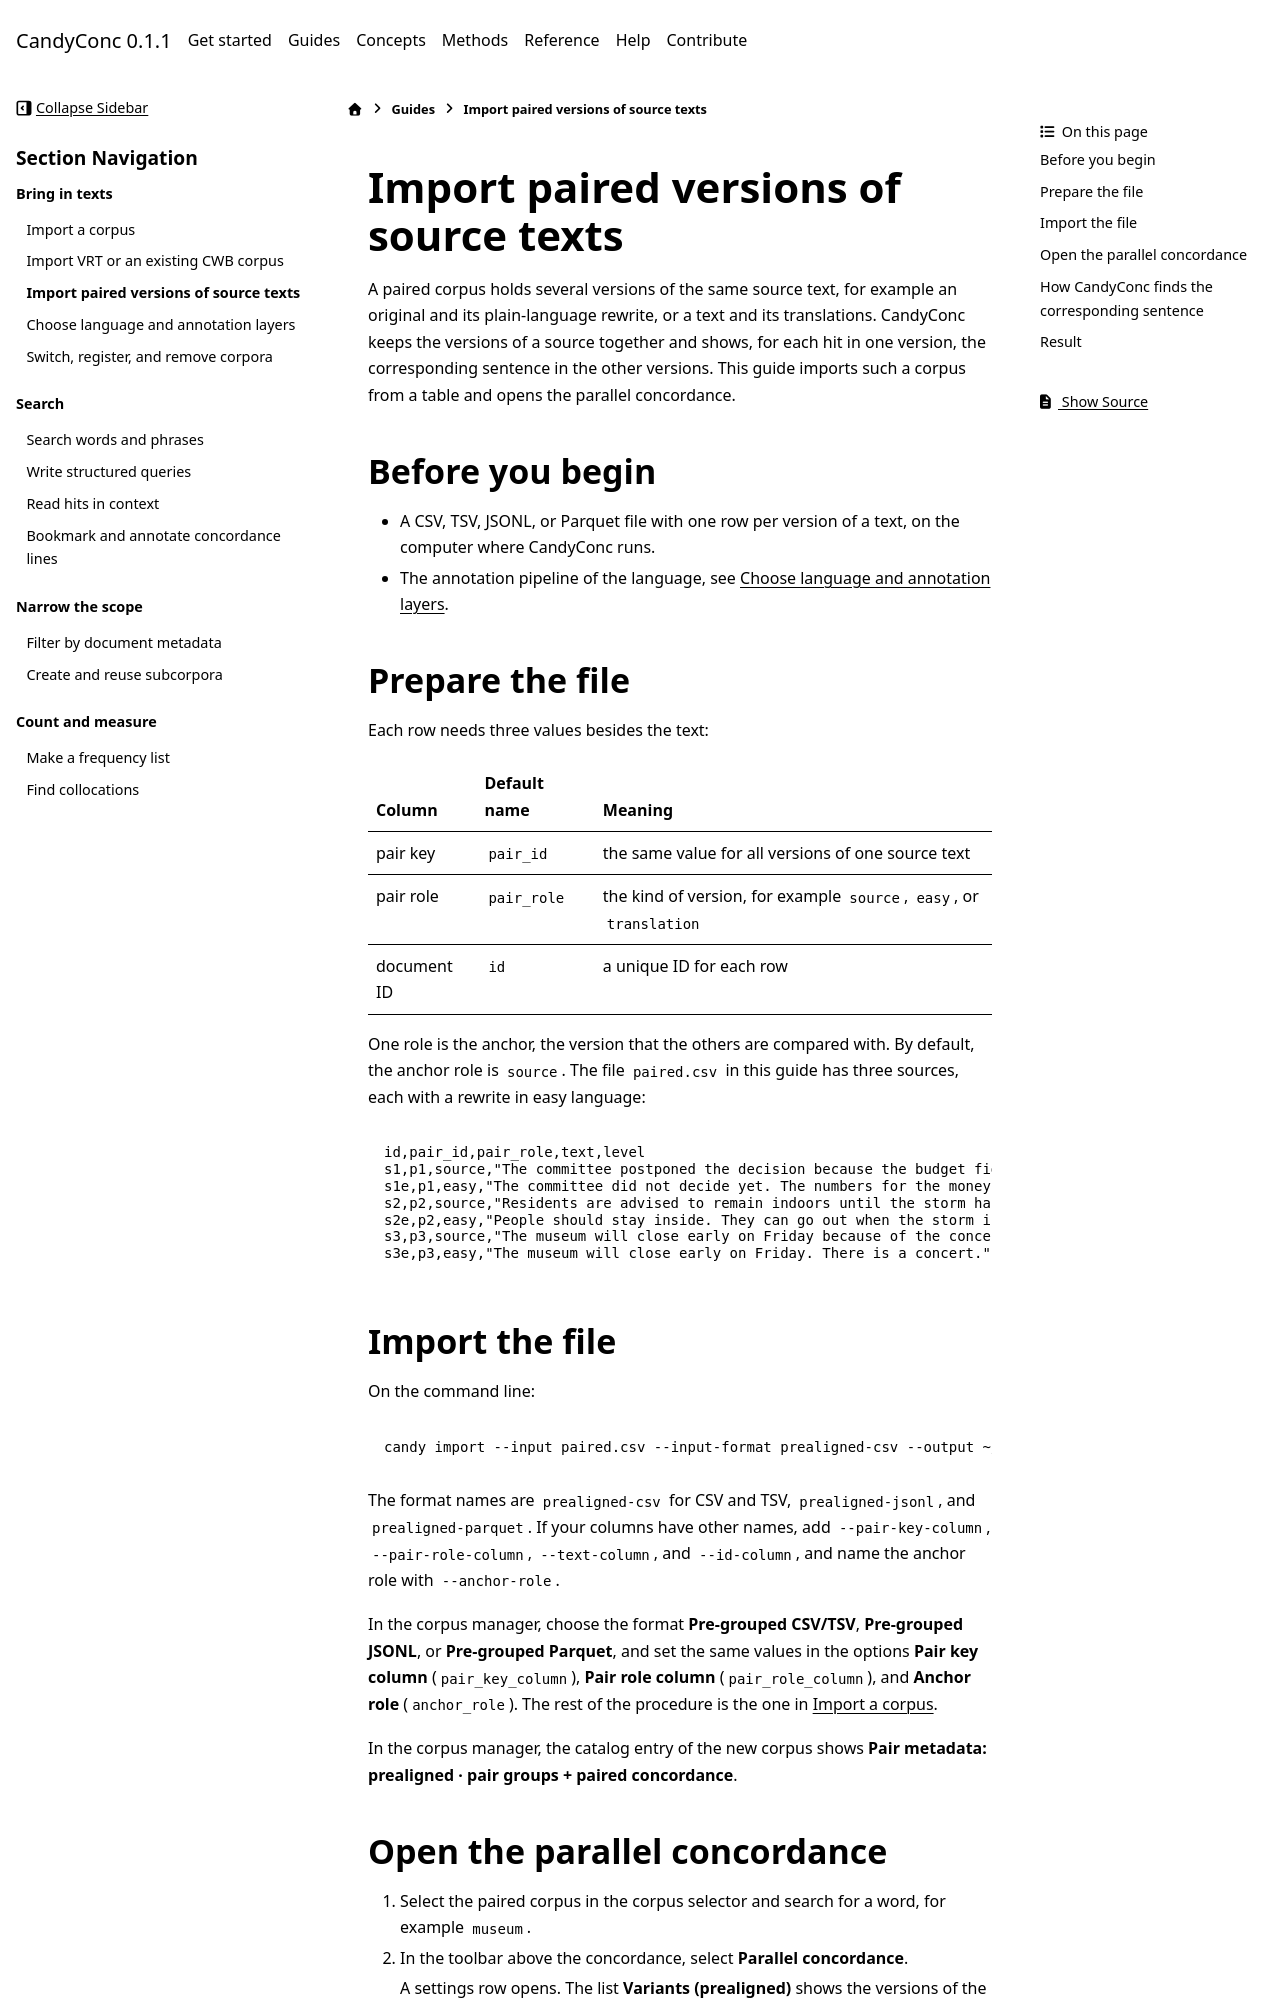

repository: miweru/CandyConc · page: guides/bring-in-texts/import-paired-versions.html · generator: sphinx

# Import paired versions of source texts

A paired corpus holds several versions of the same source text, for example
an original and its plain-language rewrite, or a text and its translations.
CandyConc keeps the versions of a source together and shows, for each hit in
one version, the corresponding sentence in the other versions. This guide
imports such a corpus from a table and opens the parallel concordance.

## Before you begin

- A CSV, TSV, JSONL, or Parquet file with one row per version of a text, on
  the computer where CandyConc runs.
- The annotation pipeline of the language, see
  [Choose language and annotation layers](choose-annotation.md).

## Prepare the file

Each row needs three values besides the text:

| Column | Default name | Meaning |
| --- | --- | --- |
| pair key | `pair_id` | the same value for all versions of one source text |
| pair role | `pair_role` | the kind of version, for example `source`, `easy`, or `translation` |
| document ID | `id` | a unique ID for each row |

One role is the anchor, the version that the others are compared with. By
default, the anchor role is `source`. The file `paired.csv` in this guide has
three sources, each with a rewrite in easy language:

```text
id,pair_id,pair_role,text,level
s1,p1,source,"The committee postponed the decision because the budget figures were incomplete.",original
s1e,p1,easy,"The committee did not decide yet. The numbers for the money were not complete.",easy
s2,p2,source,"Residents are advised to remain indoors until the storm has passed.",original
s2e,p2,easy,"People should stay inside. They can go out when the storm is over.",easy
s3,p3,source,"The museum will close early on Friday because of the concert.",original
s3e,p3,easy,"The museum will close early on Friday. There is a concert.",easy
```

## Import the file

On the command line:

```bash
candy import --input paired.csv --input-format prealigned-csv --output ~/.candyconc/corpora/paired_en --language en --meta-columns level
```

The format names are `prealigned-csv` for CSV and TSV, `prealigned-jsonl`,
and `prealigned-parquet`. If your columns have other names, add
`--pair-key-column`, `--pair-role-column`, `--text-column`, and
`--id-column`, and name the anchor role with `--anchor-role`.

In the corpus manager, choose the format **Pre-grouped CSV/TSV**,
**Pre-grouped JSONL**, or **Pre-grouped Parquet**, and set the same values
in the options **Pair key column** (`pair_key_column`), **Pair role column**
(`pair_role_column`), and **Anchor role** (`anchor_role`). The rest of the
procedure is the one in [Import a corpus](import-a-corpus.md).

In the corpus manager, the catalog entry of the new corpus shows
**Pair metadata: prealigned · pair groups + paired concordance**.
